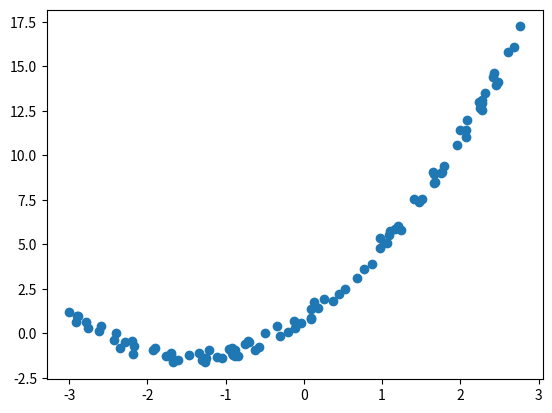

This figure's Python source:
import numpy as np
import matplotlib.pyplot as plt

m = 100
X = 6  * np.random.rand(m,1) - 3
y = X ** 2 + 3 * X + 0.5 + np.random.rand(m,1)

plt.scatter(X,y)
plt.show() 

